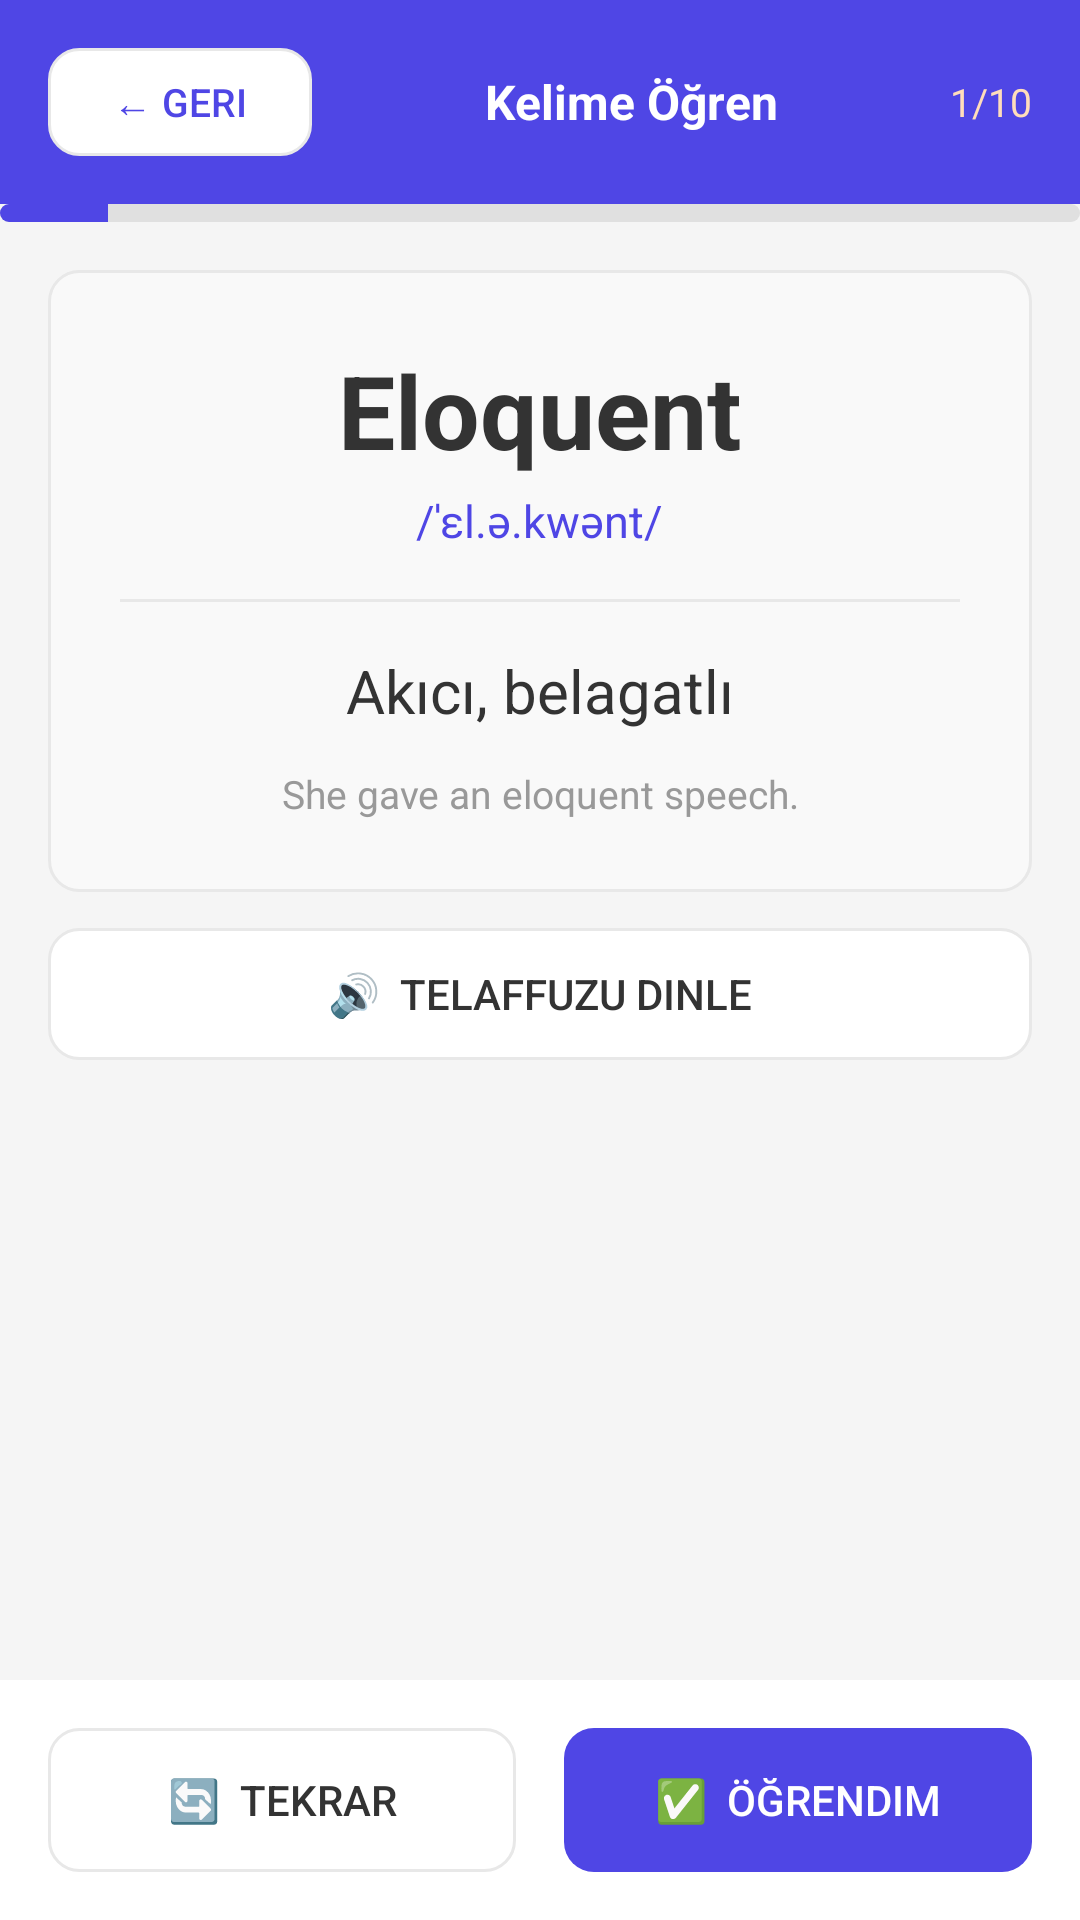

Produce the Android XML layout that renders to this screen, including the resource entries it uses.
<!-- AndroidManifest.xml: application theme Theme.VocabTrainer -->
<!-- res/layout/activity_word_learning.xml -->
<?xml version="1.0" encoding="utf-8"?>
<LinearLayout xmlns:android="http://schemas.android.com/apk/res/android"
    android:layout_width="match_parent" android:layout_height="match_parent"
    android:orientation="vertical" android:background="@color/bg_page">

    <LinearLayout android:layout_width="match_parent" android:layout_height="wrap_content"
        android:background="@color/orange" android:orientation="horizontal"
        android:gravity="center_vertical" android:padding="16dp" android:paddingTop="40dp">
        <Button android:id="@+id/btnBack" android:layout_width="wrap_content"
            android:layout_height="36dp" android:background="@drawable/bg_white_btn"
            android:text="← Geri" android:textColor="@color/orange" android:textSize="13sp"
            android:stateListAnimator="@null" android:paddingHorizontal="12dp"/>
        <TextView android:layout_width="0dp" android:layout_height="wrap_content"
            android:layout_weight="1" android:text="Kelime Öğren"
            android:textColor="@color/white" android:textSize="16sp" android:textStyle="bold"
            android:gravity="center"/>
        <TextView android:id="@+id/tvIndex" android:layout_width="wrap_content"
            android:layout_height="wrap_content" android:text="1/10"
            android:textColor="#FFDDBB" android:textSize="13sp"/>
    </LinearLayout>

    <ProgressBar android:id="@+id/progressWord"
        style="?android:attr/progressBarStyleHorizontal"
        android:layout_width="match_parent" android:layout_height="6dp"
        android:progressDrawable="@drawable/progress_bar" android:max="100" android:progress="10"/>

    <ScrollView android:layout_width="match_parent" android:layout_height="0dp"
        android:layout_weight="1" android:scrollbars="none">
        <LinearLayout android:layout_width="match_parent" android:layout_height="wrap_content"
            android:orientation="vertical" android:padding="16dp">

            
            <LinearLayout android:layout_width="match_parent" android:layout_height="wrap_content"
                android:background="@drawable/bg_card" android:orientation="vertical"
                android:padding="24dp" android:gravity="center" android:layout_marginBottom="12dp">
                <TextView android:id="@+id/tvWord" android:layout_width="wrap_content"
                    android:layout_height="wrap_content" android:text="Eloquent"
                    android:textColor="@color/text_main" android:textSize="34sp" android:textStyle="bold"/>
                <TextView android:id="@+id/tvPhonetic" android:layout_width="wrap_content"
                    android:layout_height="wrap_content" android:text="/ˈɛl.ə.kwənt/"
                    android:textColor="@color/orange" android:textSize="15sp" android:layout_marginTop="4dp"/>
                <View android:layout_width="match_parent" android:layout_height="1dp"
                    android:background="@color/border" android:layout_marginVertical="16dp"/>
                <TextView android:id="@+id/tvMeaning" android:layout_width="wrap_content"
                    android:layout_height="wrap_content" android:text="Akıcı, belagatlı"
                    android:textColor="@color/text_main" android:textSize="20sp" android:gravity="center"/>
                <TextView android:id="@+id/tvExample" android:layout_width="wrap_content"
                    android:layout_height="wrap_content" android:text="She gave an eloquent speech."
                    android:textColor="@color/text_gray" android:textSize="13sp"
                    android:gravity="center" android:layout_marginTop="12dp"/>
            </LinearLayout>

            <Button android:id="@+id/btnAudio" android:layout_width="match_parent"
                android:layout_height="44dp" android:background="@drawable/bg_white_btn"
                android:text="🔊  Telaffuzu Dinle" android:textColor="@color/text_main"
                android:textSize="14sp" android:stateListAnimator="@null" android:layout_marginBottom="12dp"/>
        </LinearLayout>
    </ScrollView>

    <LinearLayout android:layout_width="match_parent" android:layout_height="wrap_content"
        android:orientation="horizontal" android:padding="16dp" android:paddingTop="8dp"
        android:background="@color/white">
        <Button android:id="@+id/btnAgain" android:layout_width="0dp" android:layout_height="48dp"
            android:layout_weight="1" android:layout_marginEnd="8dp"
            android:background="@drawable/bg_white_btn" android:text="🔄  Tekrar"
            android:textColor="@color/text_main" android:textSize="14sp" android:stateListAnimator="@null"/>
        <Button android:id="@+id/btnLearned" android:layout_width="0dp" android:layout_height="48dp"
            android:layout_weight="1" android:layout_marginStart="8dp"
            android:background="@drawable/bg_orange_btn" android:text="✅  Öğrendim"
            android:textColor="@color/white" android:textSize="14sp" android:stateListAnimator="@null"/>
    </LinearLayout>
</LinearLayout>
<!-- resources referenced by this layout -->
<resources>
  <color name="bg_page">#F5F5F5</color>
  <color name="border">#E8E8E8</color>
  <color name="orange">#4F46E5</color>
  <color name="text_gray">#999999</color>
  <color name="text_main">#333333</color>
  <color name="white">#FFFFFF</color>
  <!-- drawable bg_card (drawable) -->
  <?xml version="1.0" encoding="utf-8"?>
  <shape xmlns:android="http://schemas.android.com/apk/res/android" android:shape="rectangle">
      <solid android:color="@color/bg_card"/>
      <corners android:radius="10dp"/>
      <stroke android:width="1dp" android:color="@color/border"/>
  </shape>
  <!-- drawable bg_orange_btn (drawable) -->
  <?xml version="1.0" encoding="utf-8"?>
  <selector xmlns:android="http://schemas.android.com/apk/res/android">
      <item android:state_pressed="true">
          <shape android:shape="rectangle">
              <solid android:color="#E55F00"/>
              <corners android:radius="10dp"/>
          </shape>
      </item>
      <item>
          <shape android:shape="rectangle">
              <solid android:color="@color/orange"/>
              <corners android:radius="10dp"/>
          </shape>
      </item>
  </selector>
  <!-- drawable bg_white_btn (drawable) -->
  <?xml version="1.0" encoding="utf-8"?>
  <selector xmlns:android="http://schemas.android.com/apk/res/android">
      <item android:state_pressed="true">
          <shape android:shape="rectangle">
              <solid android:color="@color/border"/>
              <corners android:radius="10dp"/>
              <stroke android:width="1dp" android:color="@color/border"/>
          </shape>
      </item>
      <item>
          <shape android:shape="rectangle">
              <solid android:color="@color/white"/>
              <corners android:radius="10dp"/>
              <stroke android:width="1dp" android:color="@color/border"/>
          </shape>
      </item>
  </selector>
  <!-- drawable progress_bar (drawable) -->
  <?xml version="1.0" encoding="utf-8"?>
  <layer-list xmlns:android="http://schemas.android.com/apk/res/android">
      <item android:id="@android:id/background">
          <shape android:shape="rectangle">
              <solid android:color="@color/bar_track"/>
              <corners android:radius="99dp"/>
          </shape>
      </item>
      <item android:id="@android:id/progress">
          <clip>
              <shape android:shape="rectangle">
                  <solid android:color="@color/orange"/>
                  <corners android:radius="99dp"/>
              </shape>
          </clip>
      </item>
  </layer-list>
  <style name="Theme.VocabTrainer" parent="Theme.MaterialComponents.DayNight.NoActionBar">
          <item name="colorPrimary">@color/orange</item>
          <item name="colorOnPrimary">@color/white</item>
          <item name="android:windowBackground">@color/bg_page</item>
          <item name="android:statusBarColor">@color/orange</item>
          <item name="android:windowLightStatusBar">false</item>
      </style>
  <color name="bg_card">#F9F9F9</color>
  <color name="bar_track">#E0E0E0</color>
</resources>
